Run: headless pygame with SDL's dummy video driver; simulated clock (each Clock.tick advances the game by its frame time, no real sleeping); random seed 0; keys injected as events and as key.get_pressed() state; no mouse input.
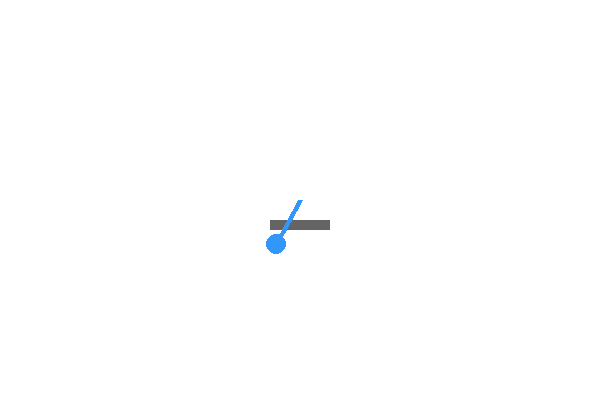
Frame 1 of 4 · flips 1–60 · no input
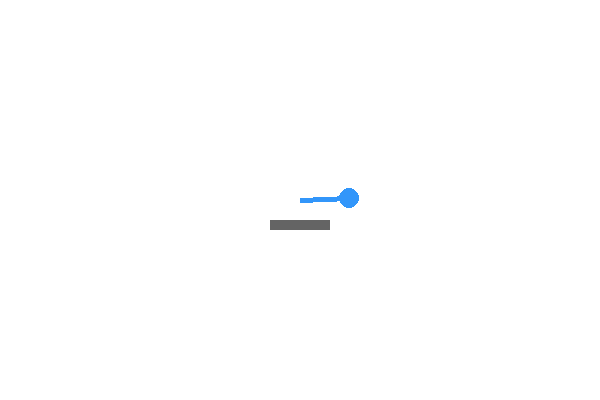
Frame 2 of 4 · flips 61–180 · tapped SPACE, RETURN · held RIGHT (→), D
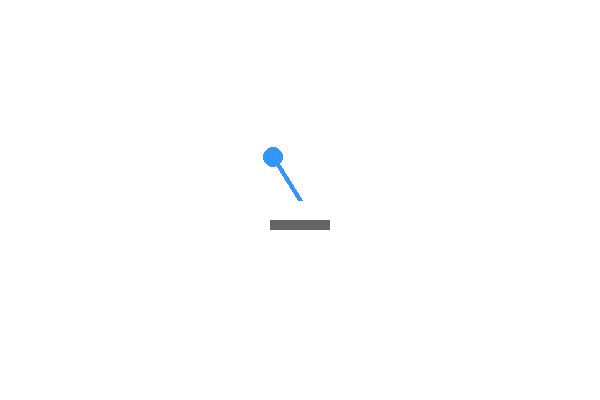
Frame 3 of 4 · flips 181–300 · held DOWN (↓), S
Frame 4 of 4 · flips 301–420 · held LEFT (←), A, UP (↑), W · screen same as frame 1, image omitted

The pygame program that drew these frames:

"""
Ki:

Write a Python program. The program should display an animation of a 2D perpetual motion machine.

answer:
Creating an animation of a 2D perpetual motion machine is a fun challenge! While true perpetual motion 
machines defy the laws of physics, I can help you build an animated simulation that gives the illusion of endless motion.

"""

import pygame
import math

# Initialize pygame
pygame.init()

# Screen settings
WIDTH, HEIGHT = 600, 400
screen = pygame.display.set_mode((WIDTH, HEIGHT))
clock = pygame.time.Clock()

# Colors
WHITE = (255, 255, 255)
BLUE = (50, 150, 250)
GRAY = (100, 100, 100)

# Parameters
radius = 50
angle = 0

running = True
while running:
    screen.fill(WHITE)

    # Calculate the position of the rotating arm
    x = WIDTH // 2 + radius * math.cos(math.radians(angle))
    y = HEIGHT // 2 + radius * math.sin(math.radians(angle))

    # Draw a static base
    pygame.draw.rect(screen, GRAY, (WIDTH//2 - 30, HEIGHT//2 + 20, 60, 10))

    # Draw a rotating arm
    pygame.draw.line(screen, BLUE, (WIDTH//2, HEIGHT//2), (x, y), 5)
    pygame.draw.circle(screen, BLUE, (int(x), int(y)), 10)

    # Update angle to create motion
    angle += 2
    if angle >= 360:
        angle = 0

    # Handle events
    for event in pygame.event.get():
        if event.type == pygame.QUIT:
            running = False

    pygame.display.flip()
    clock.tick(30)

pygame.quit()
